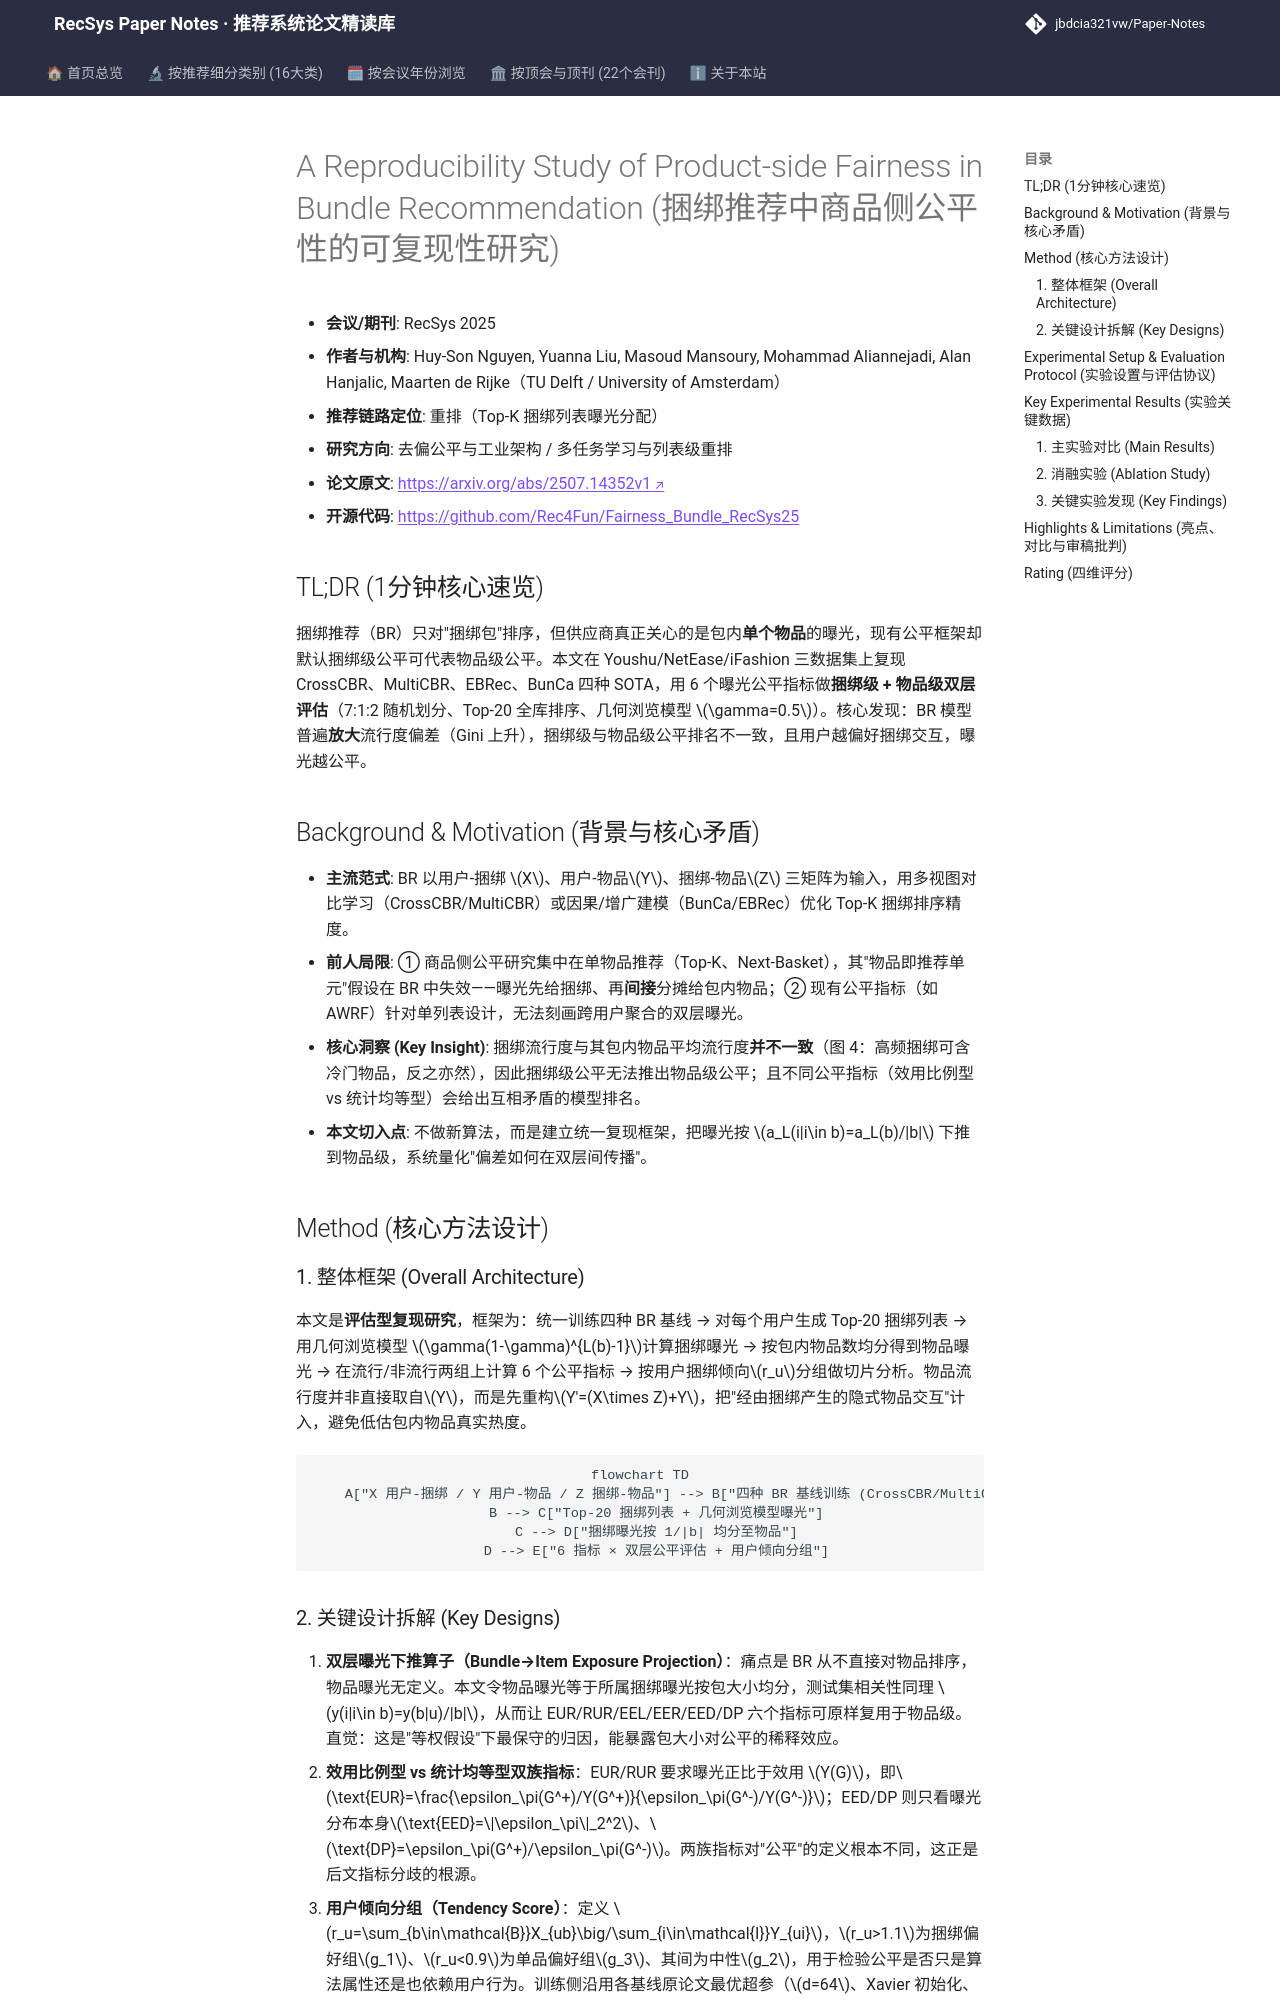

repository: jbdcia321vw/Paper-Notes · page: venues/RecSys/2025/debias_fairness_industrial/a_reproducibility_study_of_product_side_fairness_in_bundle_recommendation/index.html · generator: mkdocs

---
title: "[Paper Note] A Reproducibility Study of Product-side Fairness in Bundle Recommendation"
description: "[RecSys 2025][去偏公平与工业架构] 首个捆绑推荐商品侧公平性复现研究，揭示捆绑级与物品级曝光分布不一致、指标间结论分歧，并发现用户捆绑偏好越强曝光越公平。"
tags:
  - RecSys 2025
  - 去偏公平与工业架构
  - 重排
  - 捆绑推荐公平性
  - 曝光偏差
  - 双层公平评估
date: 2026-11-14
venue: RecSys
year: 2025
paper_url: "https://arxiv.org/abs/2507.14352"
code_url: "https://github.com/Rec4Fun/Fairness_Bundle_RecSys25"
categories:
  - debias_fairness_industrial
  - multi_task_reranking
---

# A Reproducibility Study of Product-side Fairness in Bundle Recommendation (捆绑推荐中商品侧公平性的可复现性研究)

- **会议/期刊**: RecSys 2025
- **作者与机构**: Huy-Son Nguyen, Yuanna Liu, Masoud Mansoury, Mohammad Aliannejadi, Alan Hanjalic, Maarten de Rijke（TU Delft / University of Amsterdam）
- **推荐链路定位**: 重排（Top-K 捆绑列表曝光分配）
- **研究方向**: 去偏公平与工业架构 / 多任务学习与列表级重排
- **论文原文**: [https://arxiv.org/abs/2507.14352v1](https://arxiv.org/abs/2507.14352v1)
- **开源代码**: [https://github.com/Rec4Fun/Fairness_Bundle_RecSys25](https://github.com/Rec4Fun/Fairness_Bundle_RecSys25)

## TL;DR (1分钟核心速览)

捆绑推荐（BR）只对"捆绑包"排序，但供应商真正关心的是包内**单个物品**的曝光，现有公平框架却默认捆绑级公平可代表物品级公平。本文在 Youshu/NetEase/iFashion 三数据集上复现 CrossCBR、MultiCBR、EBRec、BunCa 四种 SOTA，用 6 个曝光公平指标做**捆绑级 + 物品级双层评估**（7:1:2 随机划分、Top-20 全库排序、几何浏览模型 $\gamma=0.5$）。核心发现：BR 模型普遍**放大**流行度偏差（Gini 上升），捆绑级与物品级公平排名不一致，且用户越偏好捆绑交互，曝光越公平。

## Background & Motivation (背景与核心矛盾)

- **主流范式**: BR 以用户-捆绑 $X$、用户-物品$Y$、捆绑-物品$Z$ 三矩阵为输入，用多视图对比学习（CrossCBR/MultiCBR）或因果/增广建模（BunCa/EBRec）优化 Top-K 捆绑排序精度。
- **前人局限**: ① 商品侧公平研究集中在单物品推荐（Top-K、Next-Basket），其"物品即推荐单元"假设在 BR 中失效——曝光先给捆绑、再**间接**分摊给包内物品；② 现有公平指标（如 AWRF）针对单列表设计，无法刻画跨用户聚合的双层曝光。
- **核心洞察 (Key Insight)**: 捆绑流行度与其包内物品平均流行度**并不一致**（图 4：高频捆绑可含冷门物品，反之亦然），因此捆绑级公平无法推出物品级公平；且不同公平指标（效用比例型 vs 统计均等型）会给出互相矛盾的模型排名。
- **本文切入点**: 不做新算法，而是建立统一复现框架，把曝光按 $a_L(i|i\in b)=a_L(b)/|b|$ 下推到物品级，系统量化"偏差如何在双层间传播"。

## Method (核心方法设计)

### 1. 整体框架 (Overall Architecture)

本文是**评估型复现研究**，框架为：统一训练四种 BR 基线 → 对每个用户生成 Top-20 捆绑列表 → 用几何浏览模型 $\gamma(1-\gamma)^{L(b)-1}$计算捆绑曝光 → 按包内物品数均分得到物品曝光 → 在流行/非流行两组上计算 6 个公平指标 → 按用户捆绑倾向$r_u$分组做切片分析。物品流行度并非直接取自$Y$，而是先重构$Y'=(X\times Z)+Y$，把"经由捆绑产生的隐式物品交互"计入，避免低估包内物品真实热度。

```mermaid
flowchart TD
    A["X 用户-捆绑 / Y 用户-物品 / Z 捆绑-物品"] --> B["四种 BR 基线训练 (CrossCBR/MultiCBR/EBRec/BunCa)"]
    B --> C["Top-20 捆绑列表 + 几何浏览模型曝光"]
    C --> D["捆绑曝光按 1/|b| 均分至物品"]
    D --> E["6 指标 × 双层公平评估 + 用户倾向分组"]
```
